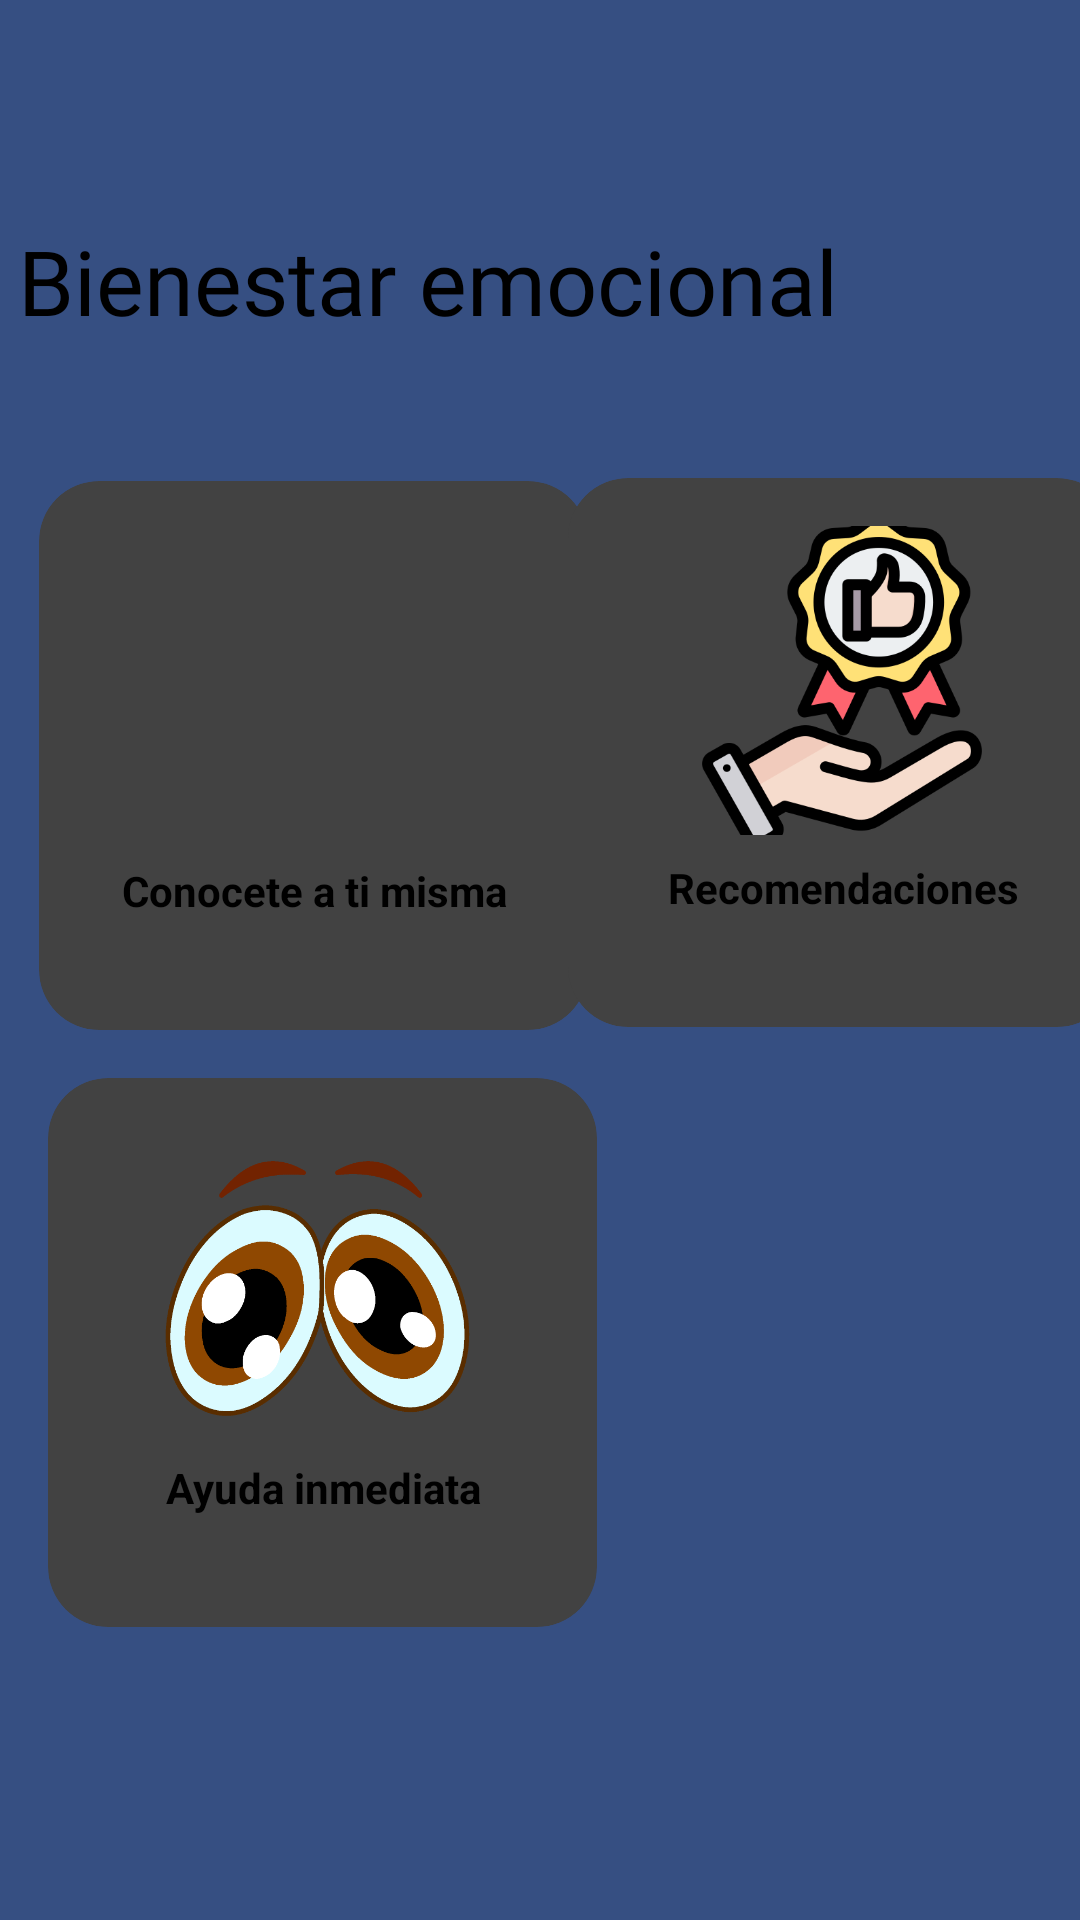

This screen was rendered from an Android layout file. Write that file and the resources it references.
<!-- AndroidManifest.xml: application theme Theme.Proyecto -->
<!-- res/layout/fragment_dashboard.xml -->
<?xml version="1.0" encoding="utf-8"?>
<androidx.constraintlayout.widget.ConstraintLayout xmlns:android="http://schemas.android.com/apk/res/android"
    xmlns:app="http://schemas.android.com/apk/res-auto"
    xmlns:tools="http://schemas.android.com/tools"
    android:layout_width="match_parent"
    android:layout_height="match_parent"
    tools:context=".ui.dashboard.DashboardFragment"
    android:background="@color/primario">

    <TextView
        android:id="@+id/txt_titulo"
        android:layout_width="348dp"
        android:layout_height="44dp"
        android:fontFamily="@font/aclonica"
        android:text="Bienestar emocional"
        android:textSize="30sp"
        app:layout_constraintBottom_toBottomOf="parent"
        app:layout_constraintEnd_toEndOf="parent"
        app:layout_constraintHorizontal_bias="0.498"
        app:layout_constraintStart_toStartOf="parent"
        app:layout_constraintTop_toTopOf="parent"
        app:layout_constraintVertical_bias="0.123" />

    <androidx.cardview.widget.CardView
        android:id="@+id/cardView"
        android:layout_width="183dp"
        android:layout_height="183dp"
        android:layout_margin="0dp"
        android:layout_marginStart="16dp"
        android:layout_marginBottom="2dp"
        app:cardCornerRadius="20dp"
        app:cardElevation="4dp"
        app:layout_constraintBottom_toBottomOf="parent"
        app:layout_constraintEnd_toEndOf="parent"
        app:layout_constraintHorizontal_bias="0.074"
        app:layout_constraintStart_toStartOf="parent"
        app:layout_constraintTop_toTopOf="parent"
        app:layout_constraintVertical_bias="0.351">

        
        <LinearLayout
            android:layout_width="match_parent"
            android:layout_height="wrap_content"
            android:gravity="center"
            android:orientation="vertical"
            android:padding="16dp"> 

            <ImageView
                android:id="@+id/imagenTarjeta"
                android:layout_width="116dp"
                android:layout_height="103dp"
                android:contentDescription="Imagen de la tarjeta"
                android:scaleType="centerCrop"
                android:src="@drawable/corazon" />

            <TextView
                android:id="@+id/tituloTarjeta"
                android:layout_width="178dp"
                android:layout_height="36dp"
                android:layout_marginTop="8dp"
                android:text="Conocete a ti misma"
                android:textAlignment="center"
                android:textSize="14sp"
                android:textStyle="bold" />


        </LinearLayout>
    </androidx.cardview.widget.CardView>

    <androidx.cardview.widget.CardView
        android:layout_width="183dp"
        android:layout_height="183dp"
        android:layout_margin="10dp"
        android:layout_marginTop="8dp"
        android:layout_marginBottom="2dp"
        app:cardCornerRadius="20dp"
        app:cardElevation="4dp"
        app:layout_constraintBottom_toBottomOf="parent"
        app:layout_constraintEnd_toEndOf="parent"
        app:layout_constraintHorizontal_bias="0.428"
        app:layout_constraintStart_toEndOf="@+id/cardView"
        app:layout_constraintTop_toTopOf="parent"
        app:layout_constraintVertical_bias="0.342">

        
        <LinearLayout
            android:layout_width="match_parent"
            android:layout_height="wrap_content"
            android:gravity="center"
            android:orientation="vertical"
            android:padding="16dp"> 

            <ImageView
                android:id="@+id/imagenTarjeta2"
                android:layout_width="116dp"
                android:layout_height="103dp"
                android:contentDescription="Imagen de la tarjeta"
                android:scaleType="centerCrop"
                android:src="@drawable/medalla" />

            <TextView
                android:id="@+id/tituloTarjeta2"
                android:layout_width="178dp"
                android:layout_height="36dp"
                android:layout_marginTop="8dp"
                android:text="Recomendaciones"
                android:textAlignment="center"
                android:textSize="14sp"
                android:textStyle="bold" />


        </LinearLayout>
    </androidx.cardview.widget.CardView>

    <androidx.cardview.widget.CardView
        android:layout_width="183dp"
        android:layout_height="183dp"
        android:layout_margin="16dp"
        app:cardCornerRadius="20dp"
        app:cardElevation="4dp"
        app:layout_constraintBottom_toBottomOf="parent"
        app:layout_constraintEnd_toEndOf="parent"
        app:layout_constraintHorizontal_bias="0.0"
        app:layout_constraintStart_toStartOf="parent"
        app:layout_constraintTop_toBottomOf="@+id/cardView"
        app:layout_constraintVertical_bias="0.0">

        
        <LinearLayout
            android:layout_width="match_parent"
            android:layout_height="wrap_content"
            android:gravity="center"
            android:orientation="vertical"
            android:padding="16dp"> 

            <ImageView
                android:id="@+id/imagenTarjeta3"
                android:layout_width="116dp"
                android:layout_height="103dp"
                android:contentDescription="Imagen de la tarjeta"
                android:scaleType="centerCrop"
                android:src="@drawable/ojos" />

            <TextView
                android:id="@+id/tituloTarjeta3"
                android:layout_width="178dp"
                android:layout_height="36dp"
                android:layout_marginTop="8dp"
                android:text="Ayuda inmediata"
                android:textAlignment="center"
                android:textSize="14sp"
                android:textStyle="bold" />


        </LinearLayout>
    </androidx.cardview.widget.CardView>


</androidx.constraintlayout.widget.ConstraintLayout>
<!-- resources referenced by this layout -->
<resources>
  <color name="primario">#364F82</color>
  <!-- drawable medalla: png bitmap (drawable, 43155 bytes) -->
  <!-- drawable ojos: png bitmap (drawable, 12544 bytes) -->
</resources>
